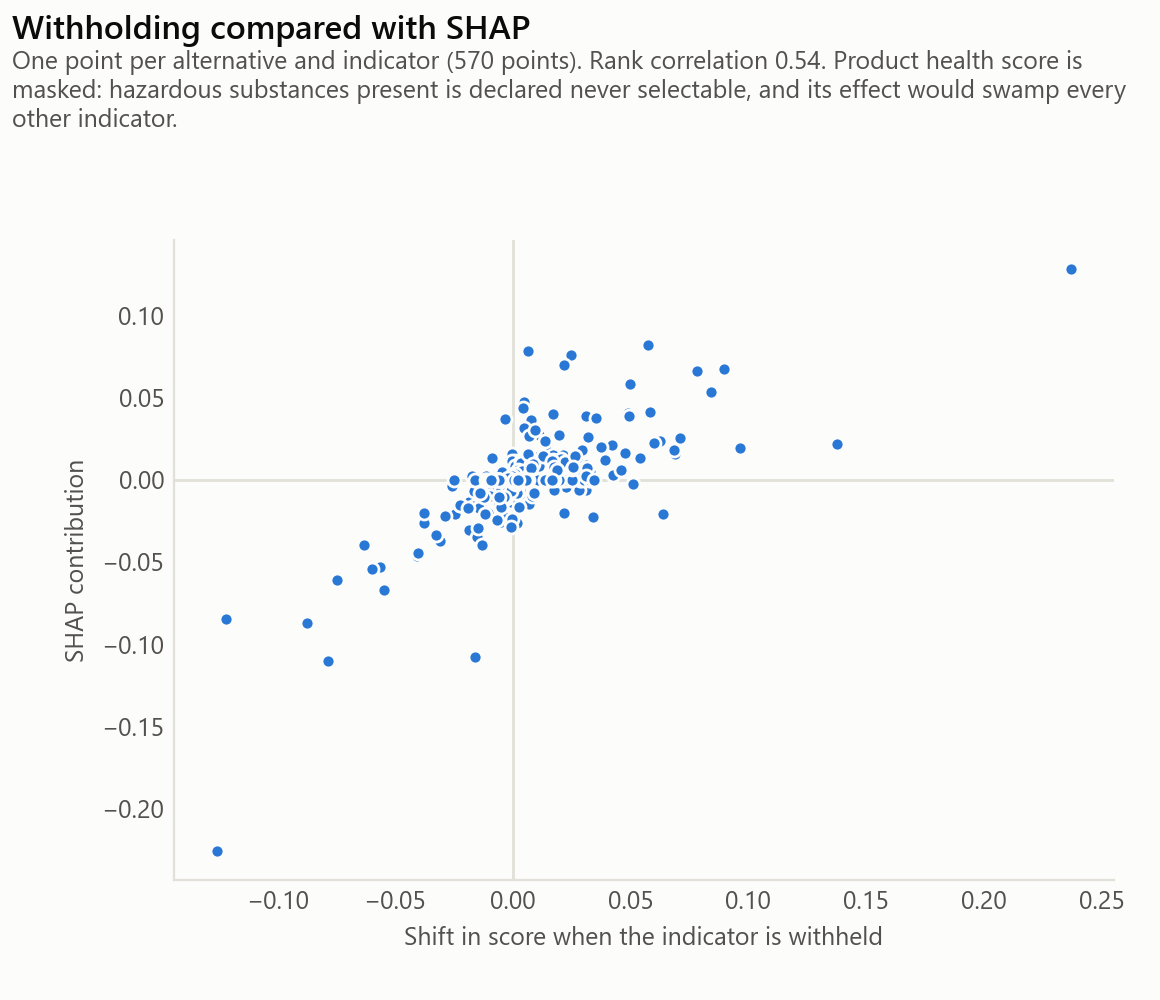

Data behind this chart, as committed beside it:
indicator, withholding, shap
health, 0.4774, 0.08426
compressive_strength, -0.05447, -0.06712
fu_haz, -0.05622, -0.05336
d_max, -0.01845, -0.01339
b, 0.01995, 0.01051
circ_orig, 0.01827, 0.00821
cement_content, -0.01646, -0.00715
cost_product, 0.03107, 0.00596
gwp, 0.02247, -0.0043
fwu, -0.00624, -0.00271
wdp, 0.00489, 0.0
fu_recyc, 0.01123, 0.0
fu_incin, 0.00548, 0.0
fu_inert, -0.00064, 0.0
cost_labour, 0.02004, 0.0
cost_maintenance, 0.01486, 0.0
water_to_cement_ratio, -0.00615, 0.0
scm_content, 0.013, 0.0
slump, 0.00852, 0.0
density, 0.01407, 0.0
health, -0.07669, -0.3102
compressive_strength, -0.00499, -0.02566
cost_product, -0.00321, -0.02294
slump, -0.00823, -0.0195
wdp, -0.00748, -0.00936
scm_content, -0.0026, -0.00856
circ_orig, 0.00197, -0.00765
d_max, -0.00485, -0.00654
fwu, -0.00084, -0.00267
fu_inert, 0.00163, -0.0025
gwp, 0.01205, 0.0
b, 0.00256, 0.0
fu_recyc, 0.00635, 0.0
fu_incin, 0.00412, 0.0
fu_haz, 0.00437, 0.0
cost_labour, 0.00304, 0.0
cost_maintenance, -0.00335, 0.0
water_to_cement_ratio, 0.0017, 0.0
cement_content, -0.0067, 0.0
density, 0.0295, 0.0
health, -0.1578, -0.695
compressive_strength, 0.00316, -0.00851
fu_recyc, 0.00366, -0.00354
wdp, 0.00042, -0.00329
gwp, -0.00273, -0.00274
cost_product, 0.00118, -0.00273
fu_inert, 0.00022, -0.00151
water_to_cement_ratio, 0.00071, -0.00098
cost_maintenance, 0.00087, -0.00047
cost_labour, 0.00074, -0.00035
fwu, 0.00084, 0.0
b, -8e-05, 0.0
circ_orig, 0.00311, 0.0
fu_incin, 0.00044, 0.0
fu_haz, 0.00161, 0.0
cement_content, -5e-05, 0.0
scm_content, 0.00237, 0.0
slump, 0.00177, 0.0
density, 0.0014, 0.0
d_max, 0.00029, 0.0
... 540 more rows
